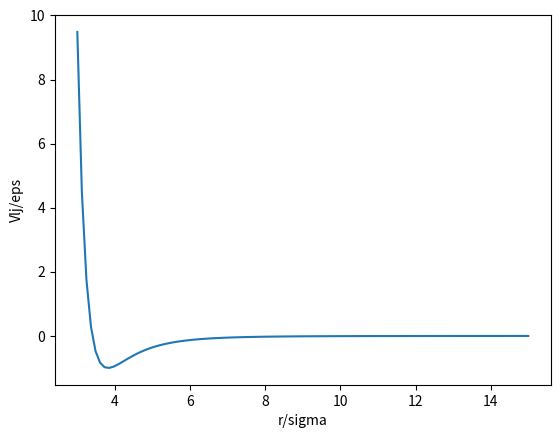

Here is the Python script that generated this plot:
# -*- coding: utf-8 -*-
"""
[redacted]
[redacted]
Date: 12/10/2022
"""

import random
import numpy as np
import matplotlib.pyplot as plt

def LJ(sig, eps, r):
    return 4*eps*((sig/r)**12 - (sig/r)**6)

r_min = 3
r_max = 15

x = np.linspace(r_min, r_max, 100, True)

y = LJ(3.4, 1, x)

plt.plot(x, y)
plt.xlabel("r/sigma")
plt.ylabel("Vlj/eps")
plt.show()